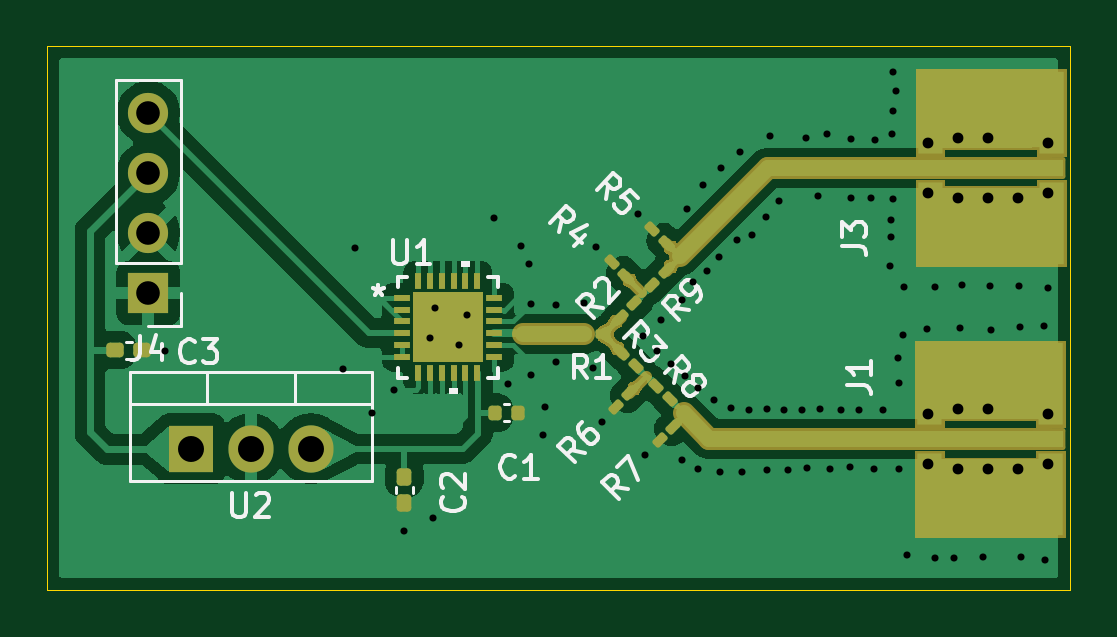
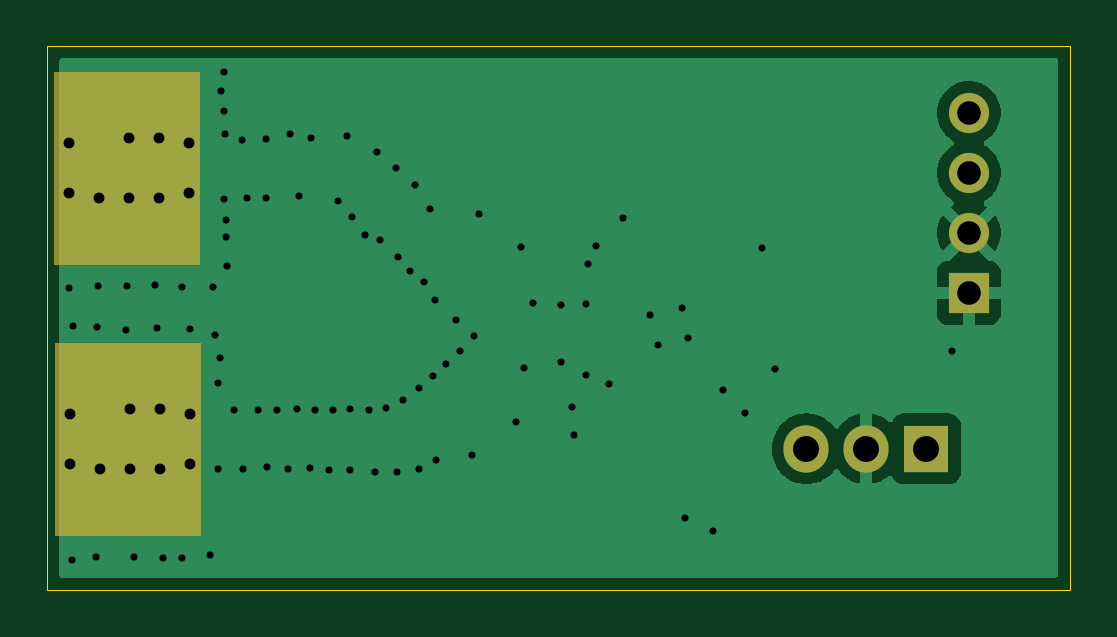
Circuit board: 13 layer files. Board 43.3 x 23.0 mm.
- bottom_copper: board-B_Cu.gbr (15376 bytes)
- bottom_mask: board-B_Mask.gbr (1957 bytes)
- paste: board-B_Paste.gbr (463 bytes)
- bottom_silk: board-B_Silkscreen.gbr (464 bytes)
- outline: board-Edge_Cuts.gbr (623 bytes)
- top_copper: board-F_Cu.gbr (58212 bytes)
- top_mask: board-F_Mask.gbr (12034 bytes)
- paste: board-F_Paste.gbr (5782 bytes)
- top_silk: board-F_Silkscreen.gbr (20945 bytes)
- inner_copper: board-In1_Cu.gbr (15016 bytes)
- inner_copper: board-In2_Cu.gbr (15016 bytes)
- drill: board-NPTH.drl (281 bytes)
- drill: board-PTH.drl (2646 bytes)

=== bottom_copper: board-B_Cu.gbr (15376 bytes, source omitted) ===
=== bottom_mask: board-B_Mask.gbr ===
%TF.GenerationSoftware,KiCad,Pcbnew,9.0.2*%
%TF.CreationDate,2026-04-04T19:11:50-05:00*%
%TF.ProjectId,board,626f6172-642e-46b6-9963-61645f706362,rev?*%
%TF.SameCoordinates,Original*%
%TF.FileFunction,Soldermask,Bot*%
%TF.FilePolarity,Negative*%
%FSLAX46Y46*%
G04 Gerber Fmt 4.6, Leading zero omitted, Abs format (unit mm)*
G04 Created by KiCad (PCBNEW 9.0.2) date 2026-04-04 19:11:50*
%MOMM*%
%LPD*%
G01*
G04 APERTURE LIST*
%ADD10C,0.010000*%
%ADD11C,0.861200*%
%ADD12R,1.905000X2.000000*%
%ADD13O,1.905000X2.000000*%
%ADD14R,1.700000X1.700000*%
%ADD15C,1.700000*%
G04 APERTURE END LIST*
D10*
%TO.C,J3*%
X114020600Y-63703200D02*
X107873800Y-63703200D01*
X107873800Y-55575200D01*
X114020600Y-55575200D01*
X114020600Y-63703200D01*
G36*
X114020600Y-63703200D02*
G01*
X107873800Y-63703200D01*
X107873800Y-55575200D01*
X114020600Y-55575200D01*
X114020600Y-63703200D01*
G37*
%TO.C,J1*%
X113995200Y-75184001D02*
X107848400Y-75184001D01*
X107848400Y-67056001D01*
X113995200Y-67056001D01*
X113995200Y-75184001D01*
G36*
X113995200Y-75184001D02*
G01*
X107848400Y-75184001D01*
X107848400Y-67056001D01*
X113995200Y-67056001D01*
X113995200Y-75184001D01*
G37*
%TD*%
D11*
%TO.C,J3*%
X113385600Y-58572400D03*
X110845600Y-58369199D03*
X109575600Y-58369200D03*
X108305600Y-58572400D03*
X108305600Y-60706000D03*
X109575600Y-60909200D03*
X110845600Y-60909201D03*
X112115600Y-60909200D03*
X113385600Y-60706000D03*
%TD*%
%TO.C,J1*%
X113360200Y-70053201D03*
X110820200Y-69850000D03*
X109550200Y-69850001D03*
X108280200Y-70053201D03*
X108280200Y-72186801D03*
X109550200Y-72390001D03*
X110820200Y-72390002D03*
X112090200Y-72390001D03*
X113360200Y-72186801D03*
%TD*%
D12*
%TO.C,U2*%
X77089000Y-71536600D03*
D13*
X79629000Y-71536600D03*
X82169000Y-71536600D03*
%TD*%
D14*
%TO.C,J4*%
X75290400Y-64937800D03*
D15*
X75290400Y-62397800D03*
X75290400Y-59857801D03*
X75290400Y-57317800D03*
%TD*%
M02*

=== paste: board-B_Paste.gbr ===
%TF.GenerationSoftware,KiCad,Pcbnew,9.0.2*%
%TF.CreationDate,2026-04-04T19:11:50-05:00*%
%TF.ProjectId,board,626f6172-642e-46b6-9963-61645f706362,rev?*%
%TF.SameCoordinates,Original*%
%TF.FileFunction,Paste,Bot*%
%TF.FilePolarity,Positive*%
%FSLAX46Y46*%
G04 Gerber Fmt 4.6, Leading zero omitted, Abs format (unit mm)*
G04 Created by KiCad (PCBNEW 9.0.2) date 2026-04-04 19:11:50*
%MOMM*%
%LPD*%
G01*
G04 APERTURE LIST*
G04 APERTURE END LIST*
M02*

=== bottom_silk: board-B_Silkscreen.gbr ===
%TF.GenerationSoftware,KiCad,Pcbnew,9.0.2*%
%TF.CreationDate,2026-04-04T19:11:50-05:00*%
%TF.ProjectId,board,626f6172-642e-46b6-9963-61645f706362,rev?*%
%TF.SameCoordinates,Original*%
%TF.FileFunction,Legend,Bot*%
%TF.FilePolarity,Positive*%
%FSLAX46Y46*%
G04 Gerber Fmt 4.6, Leading zero omitted, Abs format (unit mm)*
G04 Created by KiCad (PCBNEW 9.0.2) date 2026-04-04 19:11:50*
%MOMM*%
%LPD*%
G01*
G04 APERTURE LIST*
G04 APERTURE END LIST*
M02*

=== outline: board-Edge_Cuts.gbr ===
%TF.GenerationSoftware,KiCad,Pcbnew,9.0.2*%
%TF.CreationDate,2026-04-04T19:11:50-05:00*%
%TF.ProjectId,board,626f6172-642e-46b6-9963-61645f706362,rev?*%
%TF.SameCoordinates,Original*%
%TF.FileFunction,Profile,NP*%
%FSLAX46Y46*%
G04 Gerber Fmt 4.6, Leading zero omitted, Abs format (unit mm)*
G04 Created by KiCad (PCBNEW 9.0.2) date 2026-04-04 19:11:50*
%MOMM*%
%LPD*%
G01*
G04 APERTURE LIST*
%TA.AperFunction,Profile*%
%ADD10C,0.050000*%
%TD*%
G04 APERTURE END LIST*
D10*
X71000000Y-54500000D02*
X114303400Y-54500000D01*
X114303400Y-77500000D01*
X71000000Y-77500000D01*
X71000000Y-54500000D01*
M02*

=== top_copper: board-F_Cu.gbr (58212 bytes, source omitted) ===
=== top_mask: board-F_Mask.gbr (12034 bytes, source omitted) ===
=== paste: board-F_Paste.gbr ===
%TF.GenerationSoftware,KiCad,Pcbnew,9.0.2*%
%TF.CreationDate,2026-04-04T19:11:50-05:00*%
%TF.ProjectId,board,626f6172-642e-46b6-9963-61645f706362,rev?*%
%TF.SameCoordinates,Original*%
%TF.FileFunction,Paste,Top*%
%TF.FilePolarity,Positive*%
%FSLAX46Y46*%
G04 Gerber Fmt 4.6, Leading zero omitted, Abs format (unit mm)*
G04 Created by KiCad (PCBNEW 9.0.2) date 2026-04-04 19:11:50*
%MOMM*%
%LPD*%
G01*
G04 APERTURE LIST*
G04 Aperture macros list*
%AMRoundRect*
0 Rectangle with rounded corners*
0 $1 Rounding radius*
0 $2 $3 $4 $5 $6 $7 $8 $9 X,Y pos of 4 corners*
0 Add a 4 corners polygon primitive as box body*
4,1,4,$2,$3,$4,$5,$6,$7,$8,$9,$2,$3,0*
0 Add four circle primitives for the rounded corners*
1,1,$1+$1,$2,$3*
1,1,$1+$1,$4,$5*
1,1,$1+$1,$6,$7*
1,1,$1+$1,$8,$9*
0 Add four rect primitives between the rounded corners*
20,1,$1+$1,$2,$3,$4,$5,0*
20,1,$1+$1,$4,$5,$6,$7,0*
20,1,$1+$1,$6,$7,$8,$9,0*
20,1,$1+$1,$8,$9,$2,$3,0*%
G04 Aperture macros list end*
%ADD10C,0.010000*%
%ADD11C,0.000000*%
%ADD12R,1.270000X0.723900*%
%ADD13RoundRect,0.140000X-0.140000X-0.170000X0.140000X-0.170000X0.140000X0.170000X-0.140000X0.170000X0*%
%ADD14RoundRect,0.090000X-0.161927X0.034648X0.034648X-0.161927X0.161927X-0.034648X-0.034648X0.161927X0*%
%ADD15RoundRect,0.090000X-0.034648X-0.161927X0.161927X0.034648X0.034648X0.161927X-0.161927X-0.034648X0*%
%ADD16RoundRect,0.090000X0.034648X0.161927X-0.161927X-0.034648X-0.034648X-0.161927X0.161927X0.034648X0*%
%ADD17R,0.711200X0.254000*%
%ADD18R,0.254000X0.711200*%
%ADD19RoundRect,0.090000X0.161927X-0.034648X-0.034648X0.161927X-0.161927X0.034648X0.034648X-0.161927X0*%
%ADD20RoundRect,0.155000X-0.212500X-0.155000X0.212500X-0.155000X0.212500X0.155000X-0.212500X0.155000X0*%
%ADD21RoundRect,0.155000X-0.155000X0.212500X-0.155000X-0.212500X0.155000X-0.212500X0.155000X0.212500X0*%
%ADD22RoundRect,0.090000X-0.139000X-0.090000X0.139000X-0.090000X0.139000X0.090000X-0.139000X0.090000X0*%
G04 APERTURE END LIST*
D10*
%TO.C,J3*%
X114020600Y-59023251D02*
X113004600Y-59023250D01*
X113004600Y-58750201D01*
X108889800Y-58750201D01*
X108889800Y-59023250D01*
X107873800Y-59023251D01*
X107873800Y-55575200D01*
X114020600Y-55575200D01*
X114020600Y-59023251D01*
G36*
X114020600Y-59023251D02*
G01*
X113004600Y-59023250D01*
X113004600Y-58750201D01*
X108889800Y-58750201D01*
X108889800Y-59023250D01*
X107873800Y-59023251D01*
X107873800Y-55575200D01*
X114020600Y-55575200D01*
X114020600Y-59023251D01*
G37*
X114020600Y-63703200D02*
X107873800Y-63703200D01*
X107873800Y-60255149D01*
X108889800Y-60255150D01*
X108889800Y-60528199D01*
X113004600Y-60528199D01*
X113004600Y-60255150D01*
X114020600Y-60255149D01*
X114020600Y-63703200D01*
G36*
X114020600Y-63703200D02*
G01*
X107873800Y-63703200D01*
X107873800Y-60255149D01*
X108889800Y-60255150D01*
X108889800Y-60528199D01*
X113004600Y-60528199D01*
X113004600Y-60255150D01*
X114020600Y-60255149D01*
X114020600Y-63703200D01*
G37*
%TO.C,J1*%
X113995200Y-70504052D02*
X112979200Y-70504051D01*
X112979200Y-70231002D01*
X108864400Y-70231002D01*
X108864400Y-70504051D01*
X107848400Y-70504052D01*
X107848400Y-67056001D01*
X113995200Y-67056001D01*
X113995200Y-70504052D01*
G36*
X113995200Y-70504052D02*
G01*
X112979200Y-70504051D01*
X112979200Y-70231002D01*
X108864400Y-70231002D01*
X108864400Y-70504051D01*
X107848400Y-70504052D01*
X107848400Y-67056001D01*
X113995200Y-67056001D01*
X113995200Y-70504052D01*
G37*
X113995200Y-75184001D02*
X107848400Y-75184001D01*
X107848400Y-71735950D01*
X108864400Y-71735951D01*
X108864400Y-72009000D01*
X112979200Y-72009000D01*
X112979200Y-71735951D01*
X113995200Y-71735950D01*
X113995200Y-75184001D01*
G36*
X113995200Y-75184001D02*
G01*
X107848400Y-75184001D01*
X107848400Y-71735950D01*
X108864400Y-71735951D01*
X108864400Y-72009000D01*
X112979200Y-72009000D01*
X112979200Y-71735951D01*
X113995200Y-71735950D01*
X113995200Y-75184001D01*
G37*
D11*
%TO.C,U1*%
G36*
X89439999Y-67863400D02*
G01*
X86493599Y-67863400D01*
X86493599Y-64917000D01*
X89439999Y-64917000D01*
X89439999Y-67863400D01*
G37*
%TD*%
D12*
%TO.C,J3*%
X113385600Y-59639200D03*
%TD*%
D13*
%TO.C,C1*%
X89969400Y-70002400D03*
X90929400Y-70002400D03*
%TD*%
D14*
%TO.C,R5*%
X96612249Y-62211903D03*
X97223897Y-62823551D03*
%TD*%
%TO.C,R8*%
X96764649Y-68841303D03*
X97376297Y-69452951D03*
%TD*%
D15*
%TO.C,R9*%
X96612249Y-64601551D03*
X97223897Y-63989903D03*
%TD*%
D12*
%TO.C,J1*%
X113360200Y-71120001D03*
%TD*%
D16*
%TO.C,R6*%
X95674497Y-69171503D03*
X95062849Y-69783151D03*
%TD*%
D15*
%TO.C,R2*%
X95266049Y-65973151D03*
X95877697Y-65361503D03*
%TD*%
D17*
%TO.C,U1*%
X86017598Y-65140200D03*
X86017598Y-65640199D03*
X86017598Y-66140200D03*
X86017598Y-66640200D03*
X86017598Y-67140201D03*
X86017598Y-67640200D03*
D18*
X86716799Y-68339401D03*
X87216798Y-68339401D03*
X87716799Y-68339401D03*
X88216799Y-68339401D03*
X88716800Y-68339401D03*
X89216799Y-68339401D03*
D17*
X89916000Y-67640200D03*
X89916000Y-67140201D03*
X89916000Y-66640200D03*
X89916000Y-66140200D03*
X89916000Y-65640199D03*
X89916000Y-65140200D03*
D18*
X89216799Y-64440999D03*
X88716800Y-64440999D03*
X88216799Y-64440999D03*
X87716799Y-64440999D03*
X87216798Y-64440999D03*
X86716799Y-64440999D03*
%TD*%
D19*
%TO.C,R4*%
X95496697Y-64220551D03*
X94885049Y-63608903D03*
%TD*%
D16*
%TO.C,R7*%
X97537443Y-70585157D03*
X96925795Y-71196805D03*
%TD*%
D20*
%TO.C,C3*%
X73896600Y-67360800D03*
X75031600Y-67360800D03*
%TD*%
D21*
%TO.C,C2*%
X86131400Y-72711500D03*
X86131400Y-73846500D03*
%TD*%
D22*
%TO.C,R1*%
X93691573Y-66683327D03*
X94556573Y-66683327D03*
%TD*%
D14*
%TO.C,R3*%
X95325595Y-67453049D03*
X95937243Y-68064697D03*
%TD*%
M02*

=== top_silk: board-F_Silkscreen.gbr (20945 bytes, source omitted) ===
=== inner_copper: board-In1_Cu.gbr (15016 bytes, source omitted) ===
=== inner_copper: board-In2_Cu.gbr (15016 bytes, source omitted) ===
=== drill: board-NPTH.drl ===
M48
; DRILL file {KiCad 9.0.2} date 2026-04-04T19:11:57-0500
; FORMAT={-:-/ absolute / metric / decimal}
; #@! TF.CreationDate,2026-04-04T19:11:57-05:00
; #@! TF.GenerationSoftware,Kicad,Pcbnew,9.0.2
; #@! TF.FileFunction,NonPlated,1,4,NPTH
FMAT,2
METRIC
%
G90
G05
M30

=== drill: board-PTH.drl ===
M48
; DRILL file {KiCad 9.0.2} date 2026-04-04T19:11:57-0500
; FORMAT={-:-/ absolute / metric / decimal}
; #@! TF.CreationDate,2026-04-04T19:11:57-05:00
; #@! TF.GenerationSoftware,Kicad,Pcbnew,9.0.2
; #@! TF.FileFunction,Plated,1,4,PTH
FMAT,2
METRIC
; #@! TA.AperFunction,Plated,PTH,ViaDrill
T1C0.300
; #@! TA.AperFunction,Plated,PTH,ComponentDrill
T2C0.457
; #@! TA.AperFunction,Plated,PTH,ComponentDrill
T3C1.000
; #@! TA.AperFunction,Plated,PTH,ComponentDrill
T4C1.100
%
G90
G05
T1
X75.997Y-67.386
X83.515Y-68.174
X84.049Y-63.017
X84.75Y-70.02
X85.68Y-69.04
X86.131Y-75.032
X87.197Y-66.86
X87.325Y-74.447
X87.437Y-65.56
X88.437Y-67.16
X88.797Y-65.87
X89.941Y-61.747
X90.526Y-68.809
X91.084Y-62.967
X91.415Y-63.703
X91.486Y-65.396
X91.486Y-68.396
X91.999Y-70.942
X92.1Y-69.748
X92.55Y-65.45
X92.558Y-67.843
X93.726Y-65.38
X94.107Y-68.097
X94.251Y-62.975
X94.48Y-70.392
X96.029Y-61.578
X96.25Y-66.77
X96.334Y-71.789
X96.82Y-67.39
X97.003Y-66.091
X97.41Y-67.93
X97.87Y-72.03
X97.892Y-65.227
X97.99Y-68.44
X98.095Y-61.366
X98.349Y-64.491
X98.58Y-68.98
X98.58Y-72.39
X98.755Y-60.376
X98.933Y-64.008
X99.24Y-69.48
X99.441Y-63.424
X99.48Y-72.51
X99.543Y-59.639
X99.96Y-69.79
X100.203Y-62.713
X100.355Y-58.953
X100.44Y-72.51
X100.7Y-69.91
X100.863Y-62.484
X101.422Y-61.722
X101.48Y-69.84
X101.48Y-72.44
X101.6Y-58.293
X102.006Y-61.062
X102.19Y-69.89
X102.36Y-72.43
X102.98Y-69.89
X103.124Y-58.395
X103.19Y-72.36
X103.632Y-60.833
X103.74Y-69.84
X104.038Y-58.191
X104.13Y-72.38
X104.6Y-69.89
X105.0Y-72.31
X105.029Y-58.42
X105.054Y-60.935
X105.38Y-69.89
X105.867Y-60.909
X106.03Y-72.39
X106.07Y-58.445
X106.38Y-69.91
X106.68Y-63.805
X106.731Y-61.849
X106.731Y-62.586
X106.782Y-58.191
X106.807Y-60.96
X106.832Y-55.575
X106.832Y-57.252
X106.959Y-56.388
X107.01Y-67.71
X107.06Y-68.74
X107.07Y-72.41
X107.22Y-66.7
X107.29Y-64.668
X107.417Y-76.048
X108.25Y-66.46
X108.585Y-64.668
X108.585Y-76.175
X109.398Y-76.149
X109.65Y-66.44
X109.728Y-64.592
X110.642Y-76.098
X110.922Y-64.643
X110.97Y-66.49
X112.141Y-64.643
X112.19Y-66.39
X112.243Y-76.098
X113.22Y-66.33
X113.259Y-76.251
X113.386Y-64.719
T2
X108.28Y-70.053
X108.28Y-72.187
X108.306Y-58.572
X108.306Y-60.706
X109.55Y-69.85
X109.55Y-72.39
X109.576Y-58.369
X109.576Y-60.909
X110.82Y-69.85
X110.82Y-72.39
X110.846Y-58.369
X110.846Y-60.909
X112.09Y-72.39
X112.116Y-60.909
X113.36Y-70.053
X113.36Y-72.187
X113.386Y-58.572
X113.386Y-60.706
T3
X75.29Y-57.318
X75.29Y-59.858
X75.29Y-62.398
X75.29Y-64.938
T4
X77.089Y-71.537
X79.629Y-71.537
X82.169Y-71.537
M30
